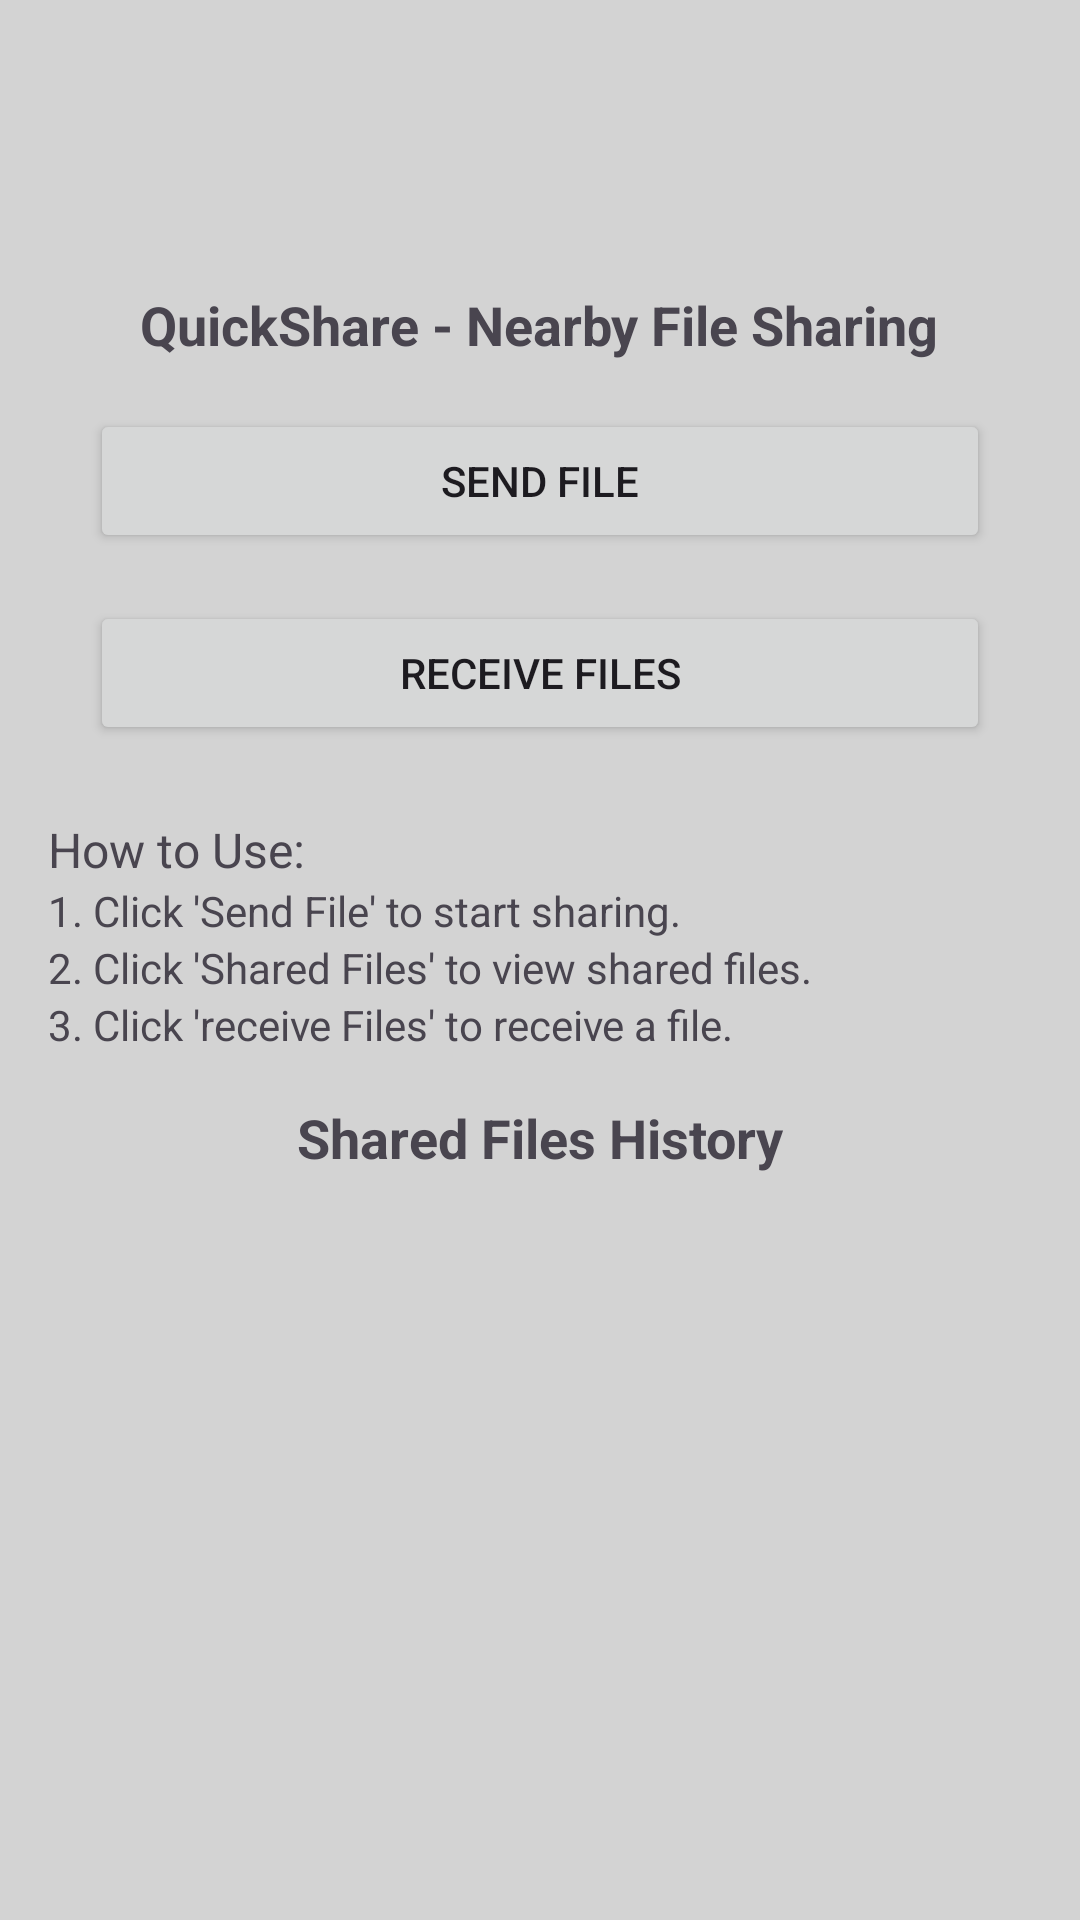

Write the Android layout XML for this screen, with the resource values it uses.
<!-- AndroidManifest.xml: application theme Theme.QuickShare -->
<!-- res/layout/activity_main.xml -->
<?xml version="1.0" encoding="utf-8"?>
<LinearLayout
    xmlns:android="http://schemas.android.com/apk/res/android"
    android:layout_width="match_parent"
    android:layout_height="match_parent"
    android:orientation="vertical"
    android:background="@color/LightGray"
    android:padding="16dp">

    
    <ImageView
        android:id="@+id/profile_picture"
        android:layout_width="72dp"
        android:layout_height="72dp"
        android:src="@drawable/app_image"
        android:scaleType="centerCrop"
        android:layout_gravity="center_horizontal"
        android:contentDescription="User Profile Picture" />

    
    <TextView
        android:layout_width="wrap_content"
        android:layout_height="wrap_content"
        android:layout_gravity="center_horizontal"
        android:text="QuickShare - Nearby File Sharing"
        android:textSize="18sp"
        android:textStyle="bold"
        android:layout_marginTop="8dp"/>

    
    <Button
        android:layout_width="300dp"
        android:layout_height="wrap_content"
        android:text="Send File"
        android:layout_gravity="center_horizontal"
        android:layout_marginTop="16dp"
        android:id="@+id/send_file_button" />

    
    <Button
        android:layout_width="300dp"
        android:layout_height="wrap_content"
        android:text="receive Files"
        android:layout_gravity="center_horizontal"
        android:layout_marginTop="16dp"
        android:id="@+id/receive_file_button" />

    
    <TextView
        android:layout_width="match_parent"
        android:layout_height="wrap_content"
        android:text="How to Use:"
        android:textSize="16sp"
        android:layout_marginTop="24dp" />

    <TextView
        android:layout_width="match_parent"
        android:layout_height="wrap_content"
        android:text="1. Click 'Send File' to start sharing."
        android:textSize="14sp" />

    <TextView
        android:layout_width="match_parent"
        android:layout_height="wrap_content"
        android:text="2. Click 'Shared Files' to view shared files."
        android:textSize="14sp" />

    <TextView
        android:layout_width="match_parent"
        android:layout_height="wrap_content"
        android:text="3. Click 'receive Files' to receive a file."
        android:textSize="14sp" />

    
    <TextView
        android:id="@+id/textTitle"
        android:layout_width="match_parent"
        android:layout_height="wrap_content"
        android:text="Shared Files History"
        android:gravity="center"
        android:textSize="18sp"
        android:textStyle="bold"
        android:padding="16dp" />

    
    <androidx.recyclerview.widget.RecyclerView
        android:id="@+id/shared_files_recycler_view"
        android:layout_width="match_parent"
        android:layout_height="match_parent"
        android:layout_below="@id/textTitle" />

    
    <TextView
        android:id="@+id/empty_state_message"
        android:layout_width="wrap_content"
        android:layout_height="wrap_content"
        android:text="No shared files found"
        android:textSize="25dp"
        android:layout_marginTop="220dp"
        android:layout_centerHorizontal="true"
        android:visibility="gone" />

</LinearLayout>
<!-- resources referenced by this layout -->
<resources>
  <color name="LightGray">#d3d3d3</color>
  <style name="Theme.QuickShare" parent="Base.Theme.QuickShare" />
  <style name="Base.Theme.QuickShare" parent="Theme.Material3.DayNight.NoActionBar">
          
          
      </style>
</resources>
